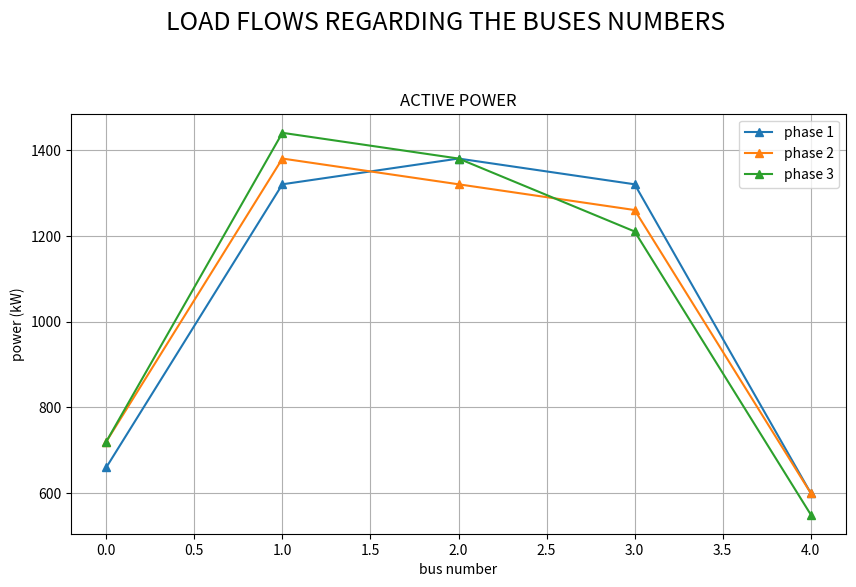

This figure's Python source: (Note: this script raises an exception after producing the figure.)
import numpy as np
import pandas as pd
import scipy
import scipy.optimize as opt
import matplotlib.pyplot as plt

def function(x):
    out = [0,0,0]
    out[0] = 4*x[0]**3 + 8
    out[1] = -5*x[1]**1 + 4
    out[2] = 4*x[2]**2 - 10 
    # print(out)   
    return out

def load_flow(M_interco, V_list, theta, G, B):
    """
    function to calculate load flow

    input:
    M_interco : matrix with the following shape
    [
        [0,1,0,0,0],
        [1,0,1,0,0],
        [0,1,0,1,0],
        [0,0,1,0,1],
        [0,0,0,1,0],
    ]
    allow to know which bus is connected to another
    V_list: Tension of each bus. Has the following shape
    [
        [V_phase_1, V_phase_2, V_phase_3],
        [V_phase_1, V_phase_2, V_phase_3],
        [V_phase_1, V_phase_2, V_phase_3],
        [V_phase_1, V_phase_2, V_phase_3],
    ]
    theta: Has the following shape
    [
        [delta_phase_1, delta_phase_2, delta_phase_3],
        [delta_phase_1, delta_phase_2, delta_phase_3],
        [delta_phase_1, delta_phase_2, delta_phase_3],
        [delta_phase_1, delta_phase_2, delta_phase_3],
    ]
    G: real part admitance between two buses
        hypotesis:
        only three phases for now
        the matrix admitance is the same between every buses
    symetric and positive
    [
        [g11, g12, g13],
        [g21, g22, g23],
        [g31, g32, g33],
    ]
    B: imaginary part admitance between two buses
        hypotesis:
        only three phases for now
        the matrix admitance is the same between every buses
    symetric and positive
    [
        [g11, g12, g13],
        [g21, g22, g23],
        [g31, g32, g33],
    ]
    """
    P_load = [[0,0,0] for k in M_interco]
    Q_load = [[0,0,0] for k in M_interco]
    for i, bus in enumerate(M_interco):
        for phase in range(3):
            P_load[i][phase] = sum([ 
                sum([
                    (
                        z
                        * V_list[i][phase]
                        * V_list[voisin][k]
                        * (
                            G[phase][k] * np.cos(theta[i][phase] - theta[voisin][k])
                            + B[phase][k] * np.sin(theta[i][phase] - theta[voisin][k])
                        )
                    ) for k in range(3)
                ]) for voisin, z in enumerate(bus)
            ]) * 0.001
            Q_load[i][phase] = sum([ 
                sum([
                    (
                        z
                        * V_list[i][phase]
                        * V_list[voisin][k]
                        * (
                            G[phase][k] * np.sin(theta[i][phase] - theta[voisin][k])
                            + B[phase][k] * np.cos(theta[i][phase] - theta[voisin][k])
                        )
                    ) for k in range(3)
                ]) for voisin, z in enumerate(bus)
            ]) * 0.001
    return P_load, Q_load

def plotting_load_flow(P_load, Q_load):
    
    class MyFigure(plt.Figure):
        def __init__(self, *args, figtitle=None, **kwargs):
            """
            custom kwarg figtitle is a figure title
            """
            super().__init__(*args, **kwargs)
            if not figtitle:
                pass
            self.text(
                0.5,
                0.95,
                figtitle,
                ha='center',
                fontsize=18
            )
    
    plt.figure(
        figsize=(10,12),
        FigureClass=MyFigure,
        figtitle="LOAD FLOWS REGARDING THE BUSES NUMBERS"
    )
    plt.subplot(211)
    plt.grid(True)
    plt.title("ACTIVE POWER")
    plt.xlabel("bus number")
    plt.ylabel("power (kW)")
    plt.plot(P_load, "-^")
    plt.legend(["phase 1", "phase 2", "phase 3"])
    plt.hold()
    plt.subplot(212)
    plt.title("REACTIVE  POWER")
    plt.grid(True)
    plt.xlabel("bus number")
    plt.ylabel("power (kVA)")
    plt.plot(Q_load, "-^")
    plt.legend(["phase 1", "phase 2", "phase 3"])
    plt.show()

if __name__ == "__main__":

    # Here is an example of newton raphson use
    # on a function described earlier
    solution = opt.fsolve(
        function,
        x0=[-1.3,0.78,1.2],
    )

    # Here is an example of interconnextion matrix
    # 0 -- 1 -- 2 -- 3 -- 4
    M_interco = [
        [0,1,0,0,0],
        [1,0,1,0,0],
        [0,1,0,1,0],
        [0,0,1,0,1],
        [0,0,0,1,0],
    ]
    V_list = [
        [120,120,120],
        [110,120,120],
        [120,110,120],
        [120,120,110],
        [100,100,100],
    ]
    theta = [
        [0,120,240],
        [0,120,240],
        [0,120,240],
        [0,120,240],
        [0,120,240],
    ]
    G = [
        [50,0,0],
        [0,50,0],
        [0,0,50],
    ]
    B = [
        [150,0,0],
        [0,150,0],
        [0,0,150],
    ]
    P, Q = load_flow(M_interco, V_list, theta, G, B)
    print(P,Q)
    plotting_load_flow(P,Q)